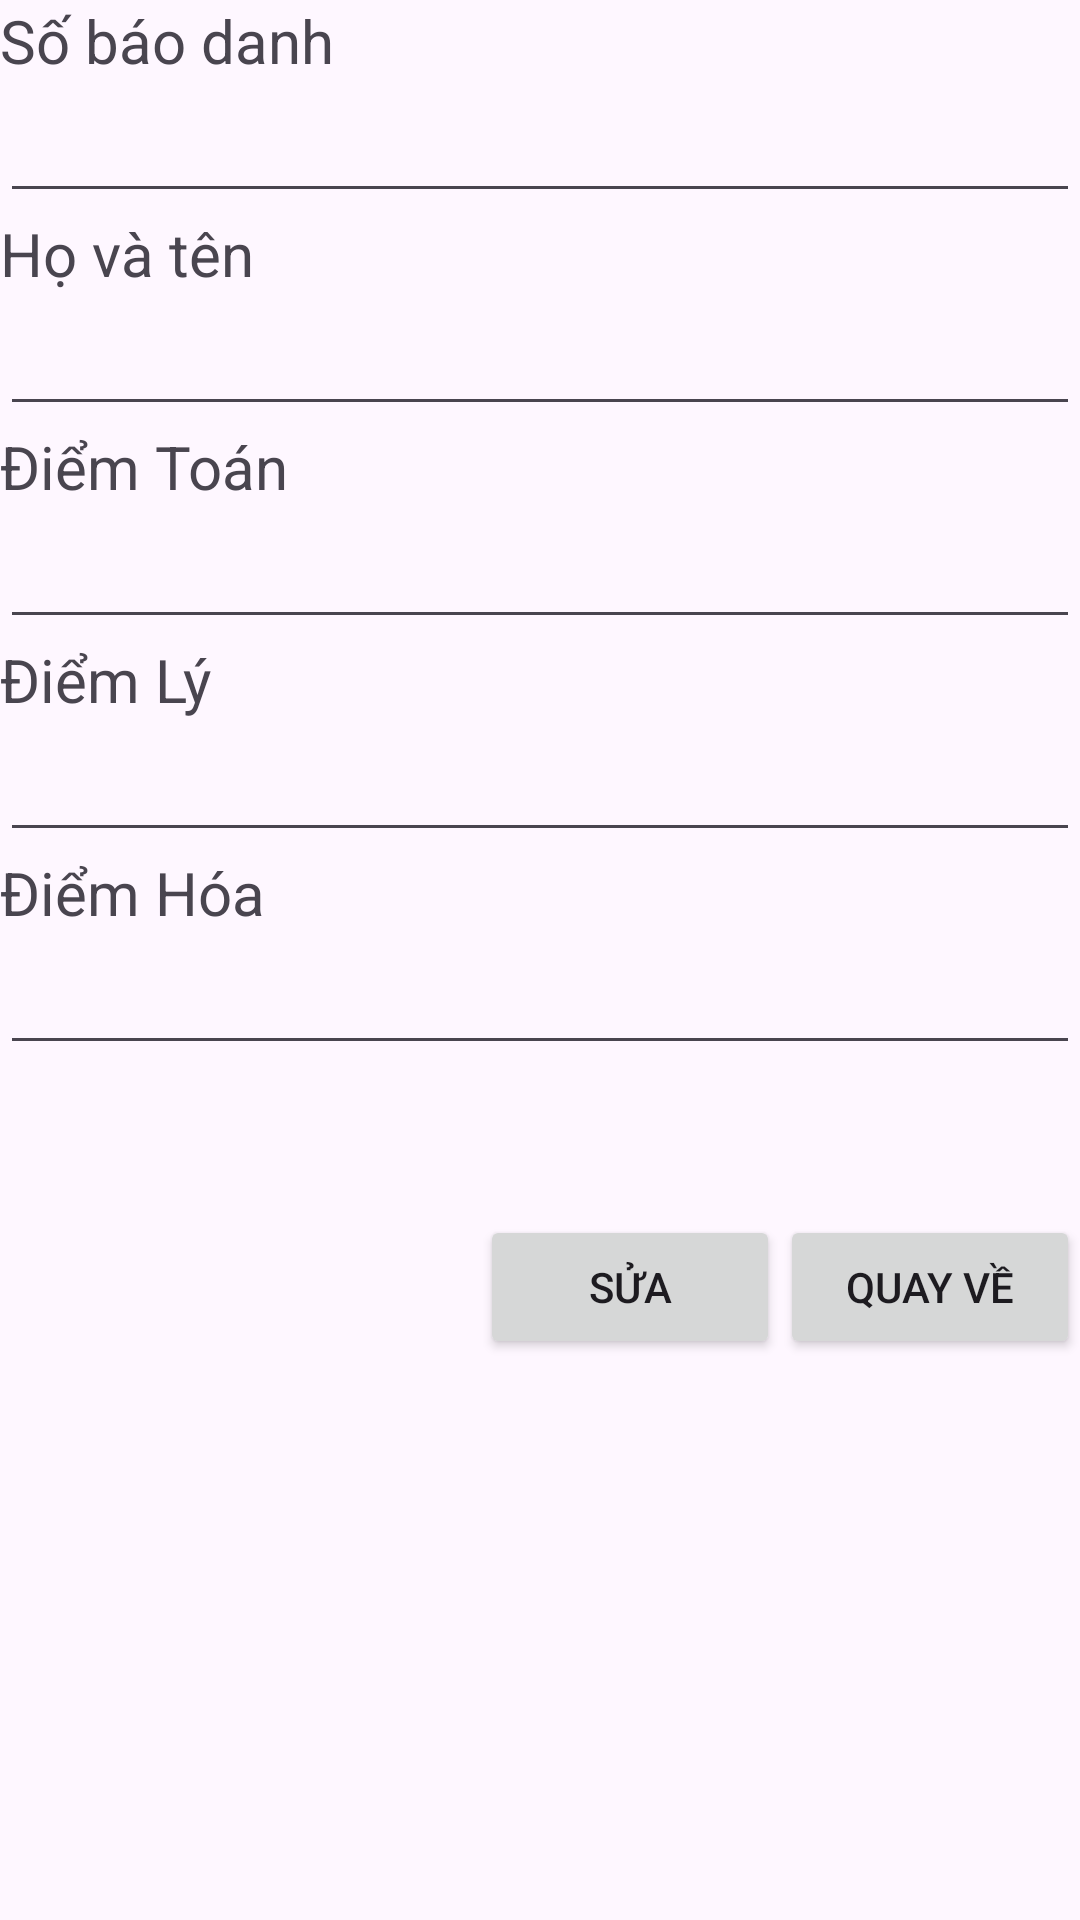

Write the Android layout XML for this screen, with the resource values it uses.
<!-- AndroidManifest.xml: application theme Theme.ExampleLab03 -->
<!-- res/layout/activity_sub.xml -->
<?xml version="1.0" encoding="utf-8"?>
<LinearLayout xmlns:android="http://schemas.android.com/apk/res/android"
    xmlns:app="http://schemas.android.com/apk/res-auto"
    xmlns:tools="http://schemas.android.com/tools"
    android:layout_width="match_parent"
    android:layout_height="match_parent"
    android:orientation="vertical"
    tools:context=".SubActivity">


    <TextView
        android:id="@+id/text"
        android:layout_width="match_parent"
        android:layout_height="wrap_content"
        android:textSize="20dp"
        android:text="Số báo danh " />

    <EditText
        android:id="@+id/edtSBD"
        android:layout_width="match_parent"
        android:layout_height="wrap_content"
        android:ems="10"
        android:inputType="text"
        android:textSize="20dp"
        />

    <TextView
        android:id="@+id/textView2"
        android:layout_width="match_parent"
        android:layout_height="wrap_content"
        android:textSize="20dp"
        android:text="Họ và tên " />

    <EditText
        android:id="@+id/edtHoTen"
        android:layout_width="match_parent"
        android:layout_height="wrap_content"
        android:ems="10"
        android:inputType="text"
        android:textSize="20dp"
        />

    <TextView
        android:id="@+id/textView3"
        android:layout_width="match_parent"
        android:layout_height="wrap_content"
        android:textSize="20dp"
        android:text="Điểm Toán" />

    <EditText
        android:id="@+id/edtToan"
        android:layout_width="match_parent"
        android:layout_height="wrap_content"
        android:ems="10"
        android:inputType="text"
        android:textSize="20dp"
        />


    <TextView
        android:id="@+id/textView4"
        android:layout_width="match_parent"
        android:layout_height="wrap_content"
        android:textSize="20dp"
        android:text="Điểm Lý" />

    <EditText
        android:id="@+id/edtLy"
        android:layout_width="match_parent"
        android:layout_height="wrap_content"
        android:ems="10"
        android:inputType="text"
        android:textSize="20dp"
        />

    <TextView
        android:id="@+id/textView5"
        android:layout_width="match_parent"
        android:layout_height="wrap_content"
        android:textSize="20dp"
        android:text="Điểm Hóa " />

    <EditText
        android:id="@+id/edtHoa"
        android:layout_width="match_parent"
        android:layout_height="wrap_content"
        android:ems="10"
        android:inputType="text"
        android:textSize="20dp"
        />

    <LinearLayout
        android:layout_width="wrap_content"
        android:layout_height="wrap_content"
        android:orientation="horizontal"
        android:layout_gravity="right"
        android:layout_marginTop="50dp">
        <Button
            android:id="@+id/btnEdit"
            android:layout_width="100dp"
            android:layout_height="wrap_content"
            android:text="Sửa" />

        <Button
            android:id="@+id/btnBack"
            android:layout_width="100dp"
            android:layout_height="wrap_content"
            android:text="Quay về" />

    </LinearLayout>




</LinearLayout>
<!-- resources referenced by this layout -->
<resources>
  <style name="Theme.ExampleLab03" parent="Base.Theme.ExampleLab03" />
  <style name="Base.Theme.ExampleLab03" parent="Theme.Material3.DayNight">
          
          
      </style>
</resources>
